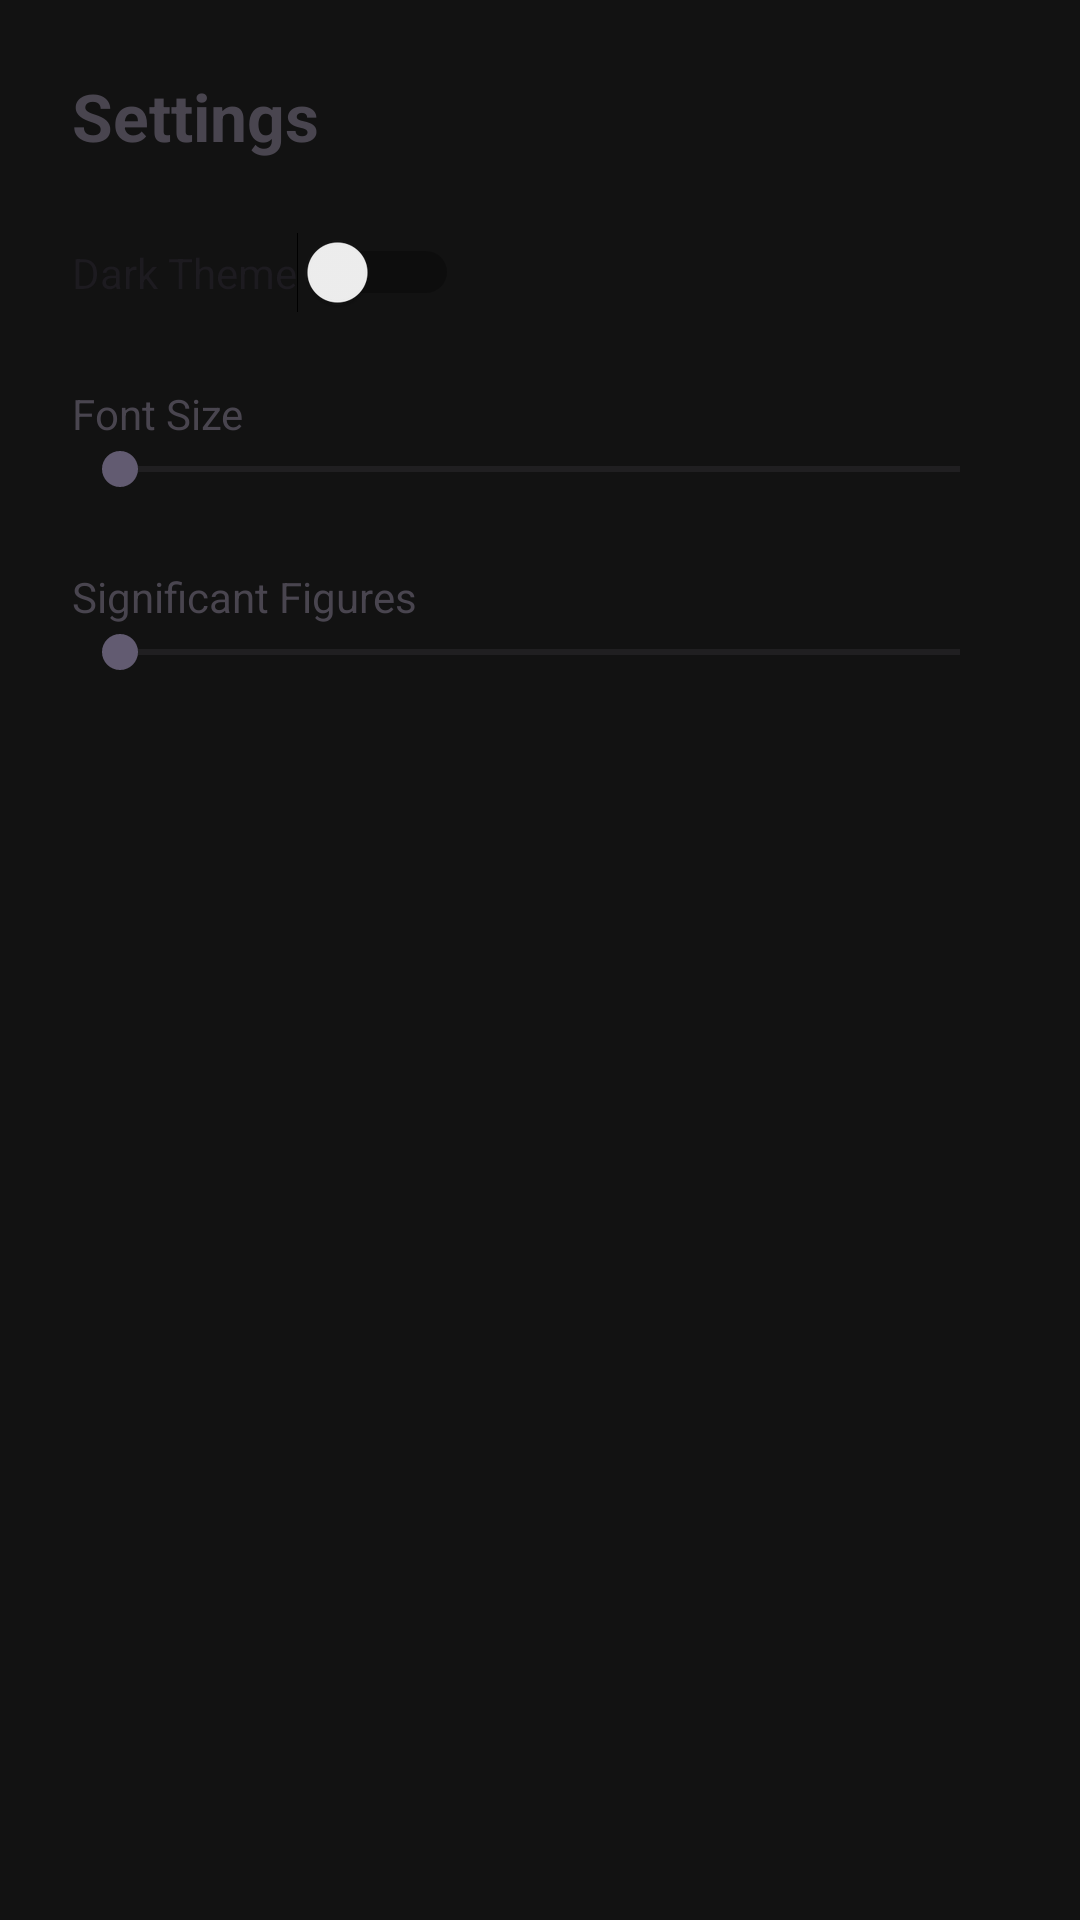

Write the Android layout XML for this screen, with the resource values it uses.
<!-- AndroidManifest.xml: application theme Theme.SmartConverter -->
<!-- res/layout/activity_settings.xml -->
<?xml version="1.0" encoding="utf-8"?>
<LinearLayout xmlns:android="http://schemas.android.com/apk/res/android"
    android:layout_width="match_parent"
    android:layout_height="match_parent"
    android:orientation="vertical"
    android:padding="24dp">

    <TextView
        android:layout_width="wrap_content"
        android:layout_height="wrap_content"
        android:text="Settings"
        android:textSize="22sp"
        android:textStyle="bold"
        android:layout_marginBottom="24dp"/>

    <Switch
        android:id="@+id/switch_theme"
        android:layout_width="wrap_content"
        android:layout_height="wrap_content"
        android:text="Dark Theme"/>

    <TextView
        android:id="@+id/tv_font"
        android:layout_width="wrap_content"
        android:layout_height="wrap_content"
        android:text="Font Size"
        android:layout_marginTop="24dp"/>

    <SeekBar
        android:id="@+id/seek_font"
        android:layout_width="match_parent"
        android:layout_height="wrap_content"
        android:max="24"/>

    <TextView
        android:id="@+id/tv_sig"
        android:layout_width="wrap_content"
        android:layout_height="wrap_content"
        android:text="Significant Figures"
        android:layout_marginTop="24dp"/>

    <SeekBar
        android:id="@+id/seek_sig"
        android:layout_width="match_parent"
        android:layout_height="wrap_content"
        android:max="10"/>

</LinearLayout>
<!-- resources referenced by this layout -->
<resources>
  <style name="Theme.SmartConverter" parent="Base.Theme.SmartConverter" />
  <style name="Base.Theme.SmartConverter" parent="Theme.Material3.DayNight.NoActionBar">
          
          <item name="colorPrimary">@color/dark_background</item>
          <item name="colorOnPrimary">@color/onBackground</item>
  
          
          <item name="colorSurface">@color/card_background</item>
          <item name="colorOnSurface">@color/onBackground</item>
  
          
          <item name="android:windowBackground">@color/dark_background</item>
          <item name="android:colorBackground">@color/dark_background</item>
  
          
          <item name="android:statusBarColor">@color/dark_background</item>
      </style>
  <color name="dark_background">#121212</color>
  <color name="onBackground">#E6E6E6</color>
  <color name="card_background">#1E1E1E</color>
</resources>
